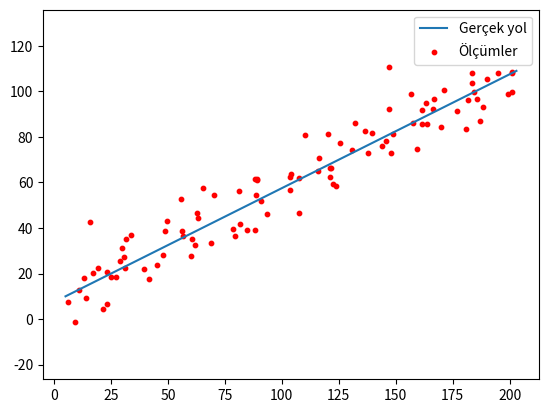

The matplotlib source for this figure:
import numpy as np
import matplotlib.pyplot as plt

np.random.seed(42)
n = 100          # ölçüm sayısı
t = np.arange(n) # zaman adımları

# Gerçek yol: sabit hızlı hedef
true_x = 5 + 2.0 * t
true_y = 10 + 1.0 * t

# Radar ölçümü = gerçek konum + gürültü
noise = 8.0
meas_x = true_x + np.random.normal(0, noise, n)
meas_y = true_y + np.random.normal(0, noise, n)

plt.plot(true_x, true_y, label="Gerçek yol")
plt.scatter(meas_x, meas_y, s=10, c="red", label="Ölçümler")
plt.legend()
plt.axis("equal")
plt.show()
